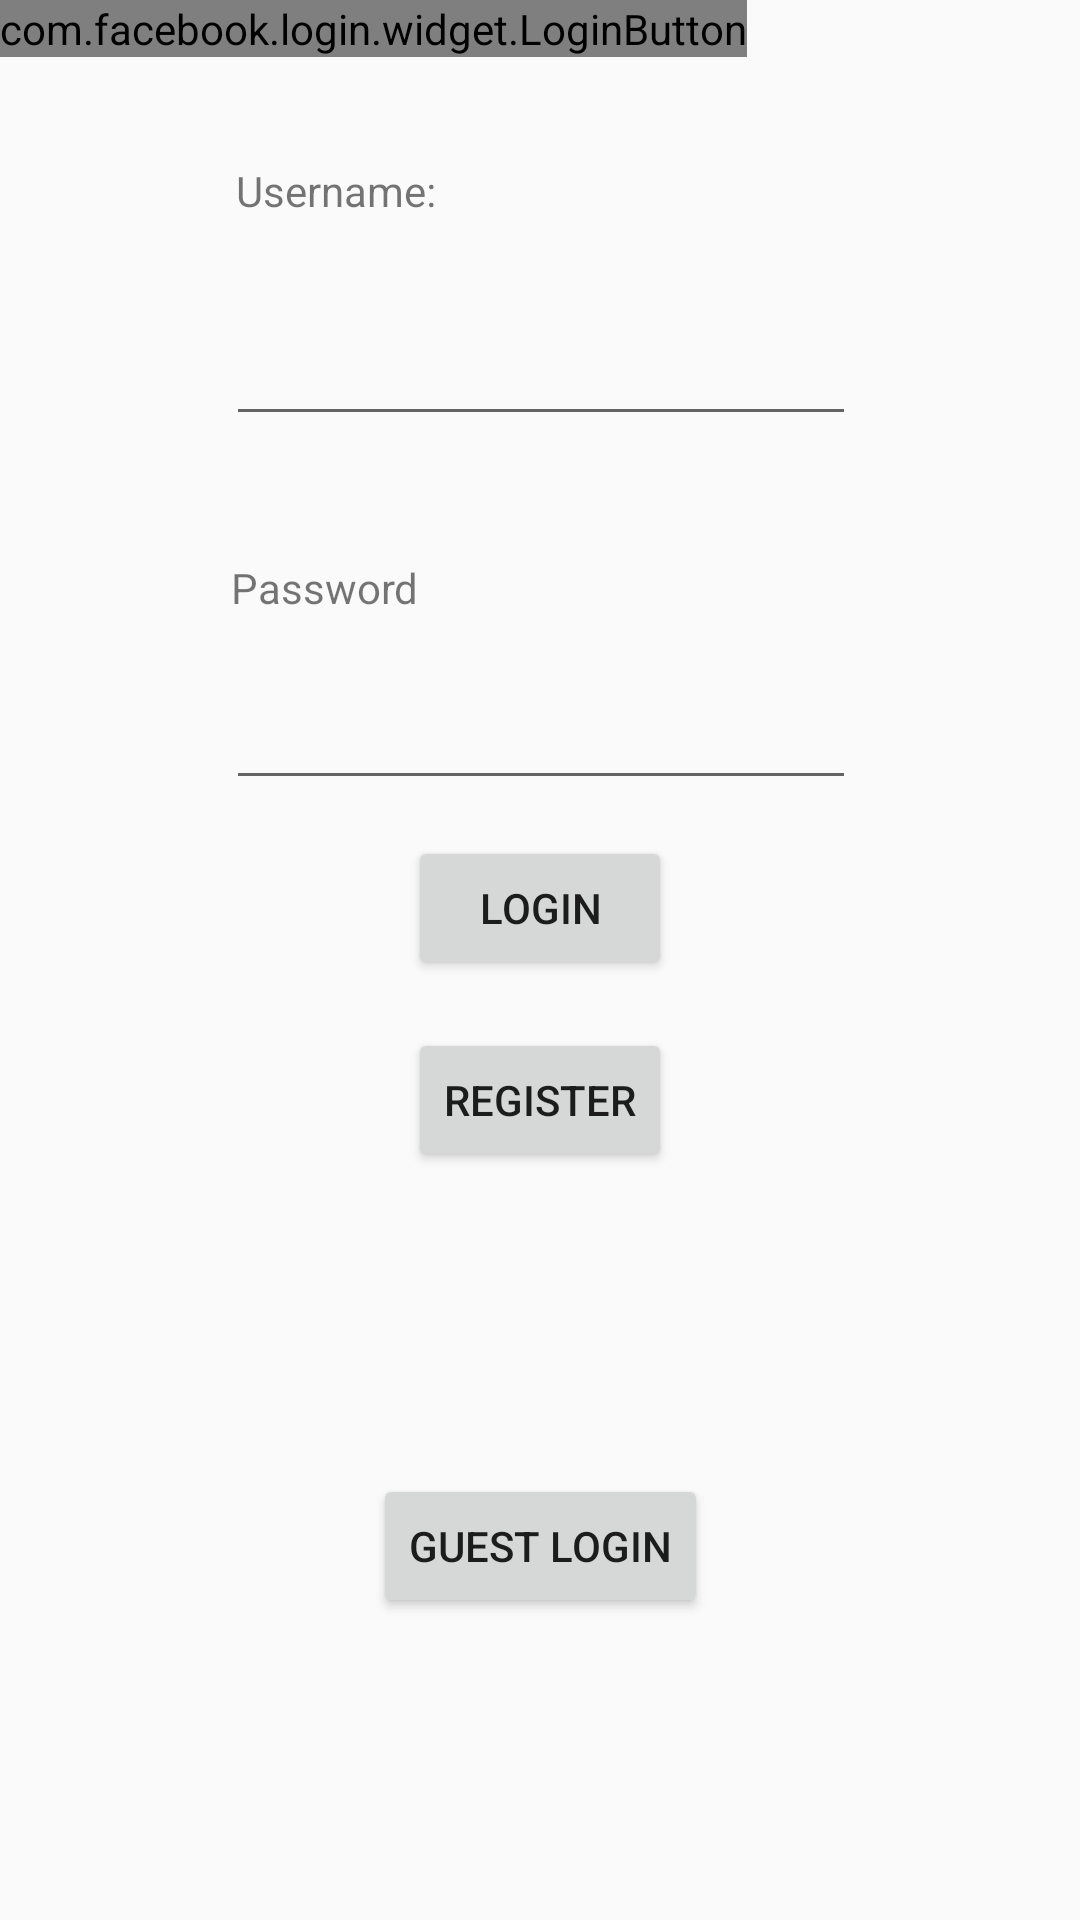

The Android layout XML behind this screen, and the referenced resources:
<!-- AndroidManifest.xml: application theme AppTheme -->
<!-- res/layout/activity_login.xml -->
<?xml version="1.0" encoding="utf-8"?>
<android.support.constraint.ConstraintLayout xmlns:android="http://schemas.android.com/apk/res/android"
    xmlns:app="http://schemas.android.com/apk/res-auto"
    xmlns:tools="http://schemas.android.com/tools"
    android:layout_width="match_parent"
    android:layout_height="match_parent"
    tools:context=".controllers.LoginActivity">

    <TextView
        android:id="@+id/login_tv"
        android:layout_width="wrap_content"
        android:layout_height="wrap_content"
        android:layout_marginBottom="20dp"
        android:layout_marginEnd="8dp"
        android:layout_marginLeft="8dp"
        android:layout_marginRight="8dp"
        android:layout_marginStart="8dp"
        android:layout_marginTop="8dp"
        android:text="Username: "
        app:layout_constraintBottom_toTopOf="@+id/username_et"
        app:layout_constraintEnd_toEndOf="parent"
        app:layout_constraintHorizontal_bias="0.258"
        app:layout_constraintStart_toStartOf="parent"
        app:layout_constraintTop_toTopOf="parent"
        app:layout_constraintVertical_bias="0.807" />

    <Button
        android:id="@+id/login_button"
        android:layout_width="wrap_content"
        android:layout_height="wrap_content"
        android:layout_marginEnd="8dp"
        android:layout_marginLeft="8dp"
        android:layout_marginRight="8dp"
        android:layout_marginStart="8dp"
        android:layout_marginTop="12dp"
        android:text="Login"
        app:layout_constraintEnd_toEndOf="parent"
        app:layout_constraintStart_toStartOf="parent"
        app:layout_constraintTop_toBottomOf="@+id/email_et" />

    <Button
        android:id="@+id/register_button"
        android:layout_width="wrap_content"
        android:layout_height="wrap_content"
        android:layout_marginEnd="8dp"
        android:layout_marginLeft="8dp"
        android:layout_marginRight="8dp"
        android:layout_marginStart="8dp"
        android:layout_marginTop="16dp"
        android:text="Register"
        app:layout_constraintEnd_toEndOf="parent"
        app:layout_constraintStart_toStartOf="parent"
        app:layout_constraintTop_toBottomOf="@+id/login_button" />

    <EditText
        android:id="@+id/username_et"
        android:layout_width="wrap_content"
        android:layout_height="wrap_content"
        android:layout_marginStart="8dp"
        android:layout_marginLeft="8dp"
        android:layout_marginTop="104dp"
        android:layout_marginEnd="8dp"
        android:layout_marginRight="8dp"
        android:ems="10"
        android:inputType="textEmailAddress|textPersonName"
        app:layout_constraintEnd_toEndOf="parent"
        app:layout_constraintHorizontal_bias="0.503"
        app:layout_constraintStart_toStartOf="parent"
        app:layout_constraintTop_toTopOf="parent" />

    <EditText
        android:id="@+id/email_et"
        android:layout_width="wrap_content"
        android:layout_height="wrap_content"
        android:layout_marginEnd="8dp"
        android:layout_marginLeft="8dp"
        android:layout_marginRight="8dp"
        android:layout_marginStart="8dp"
        android:layout_marginTop="80dp"
        android:ems="10"
        android:inputType="textPassword"
        app:layout_constraintEnd_toEndOf="parent"
        app:layout_constraintHorizontal_bias="0.503"
        app:layout_constraintStart_toStartOf="parent"
        app:layout_constraintTop_toBottomOf="@+id/username_et" />


    <TextView
        android:id="@+id/password_tv"
        android:layout_width="wrap_content"
        android:layout_height="wrap_content"
        android:layout_marginBottom="20dp"
        android:layout_marginEnd="8dp"
        android:layout_marginLeft="8dp"
        android:layout_marginRight="8dp"
        android:layout_marginStart="8dp"
        android:layout_marginTop="8dp"
        android:text="Password"
        app:layout_constraintBottom_toTopOf="@+id/email_et"
        app:layout_constraintEnd_toEndOf="parent"
        app:layout_constraintHorizontal_bias="0.245"
        app:layout_constraintStart_toStartOf="parent"
        app:layout_constraintTop_toBottomOf="@+id/username_et"
        app:layout_constraintVertical_bias="1.0" />

    <Button
        android:id="@+id/guestButton"
        android:layout_width="wrap_content"
        android:layout_height="wrap_content"
        android:layout_marginBottom="8dp"
        android:layout_marginEnd="8dp"
        android:layout_marginLeft="8dp"
        android:layout_marginRight="8dp"
        android:layout_marginStart="8dp"
        android:layout_marginTop="8dp"
        android:text="Guest Login"
        app:layout_constraintBottom_toBottomOf="parent"
        app:layout_constraintEnd_toEndOf="parent"
        app:layout_constraintStart_toStartOf="parent"
        app:layout_constraintTop_toBottomOf="@+id/register_button" />


    <com.facebook.login.widget.LoginButton
        android:id="@+id/fblogin_button"
        android:layout_width="wrap_content"
        android:layout_height="wrap_content"
        android:layout_gravity="center_horizontal"
        tools:layout_editor_absoluteX="16dp"
        tools:layout_editor_absoluteY="16dp" />

</android.support.constraint.ConstraintLayout>
<!-- resources referenced by this layout -->
<resources>
  <style name="AppTheme" parent="Theme.AppCompat.Light.DarkActionBar">
          
          <item name="colorPrimary">@color/colorPrimary</item>
          <item name="colorPrimaryDark">@color/colorPrimaryDark</item>
          <item name="colorAccent">@color/colorAccent</item>
      </style>
  <color name="colorPrimary">#8bc34a</color>
  <color name="colorPrimaryDark">#bdbdbd</color>
  <color name="colorAccent">#f06292</color>
</resources>
